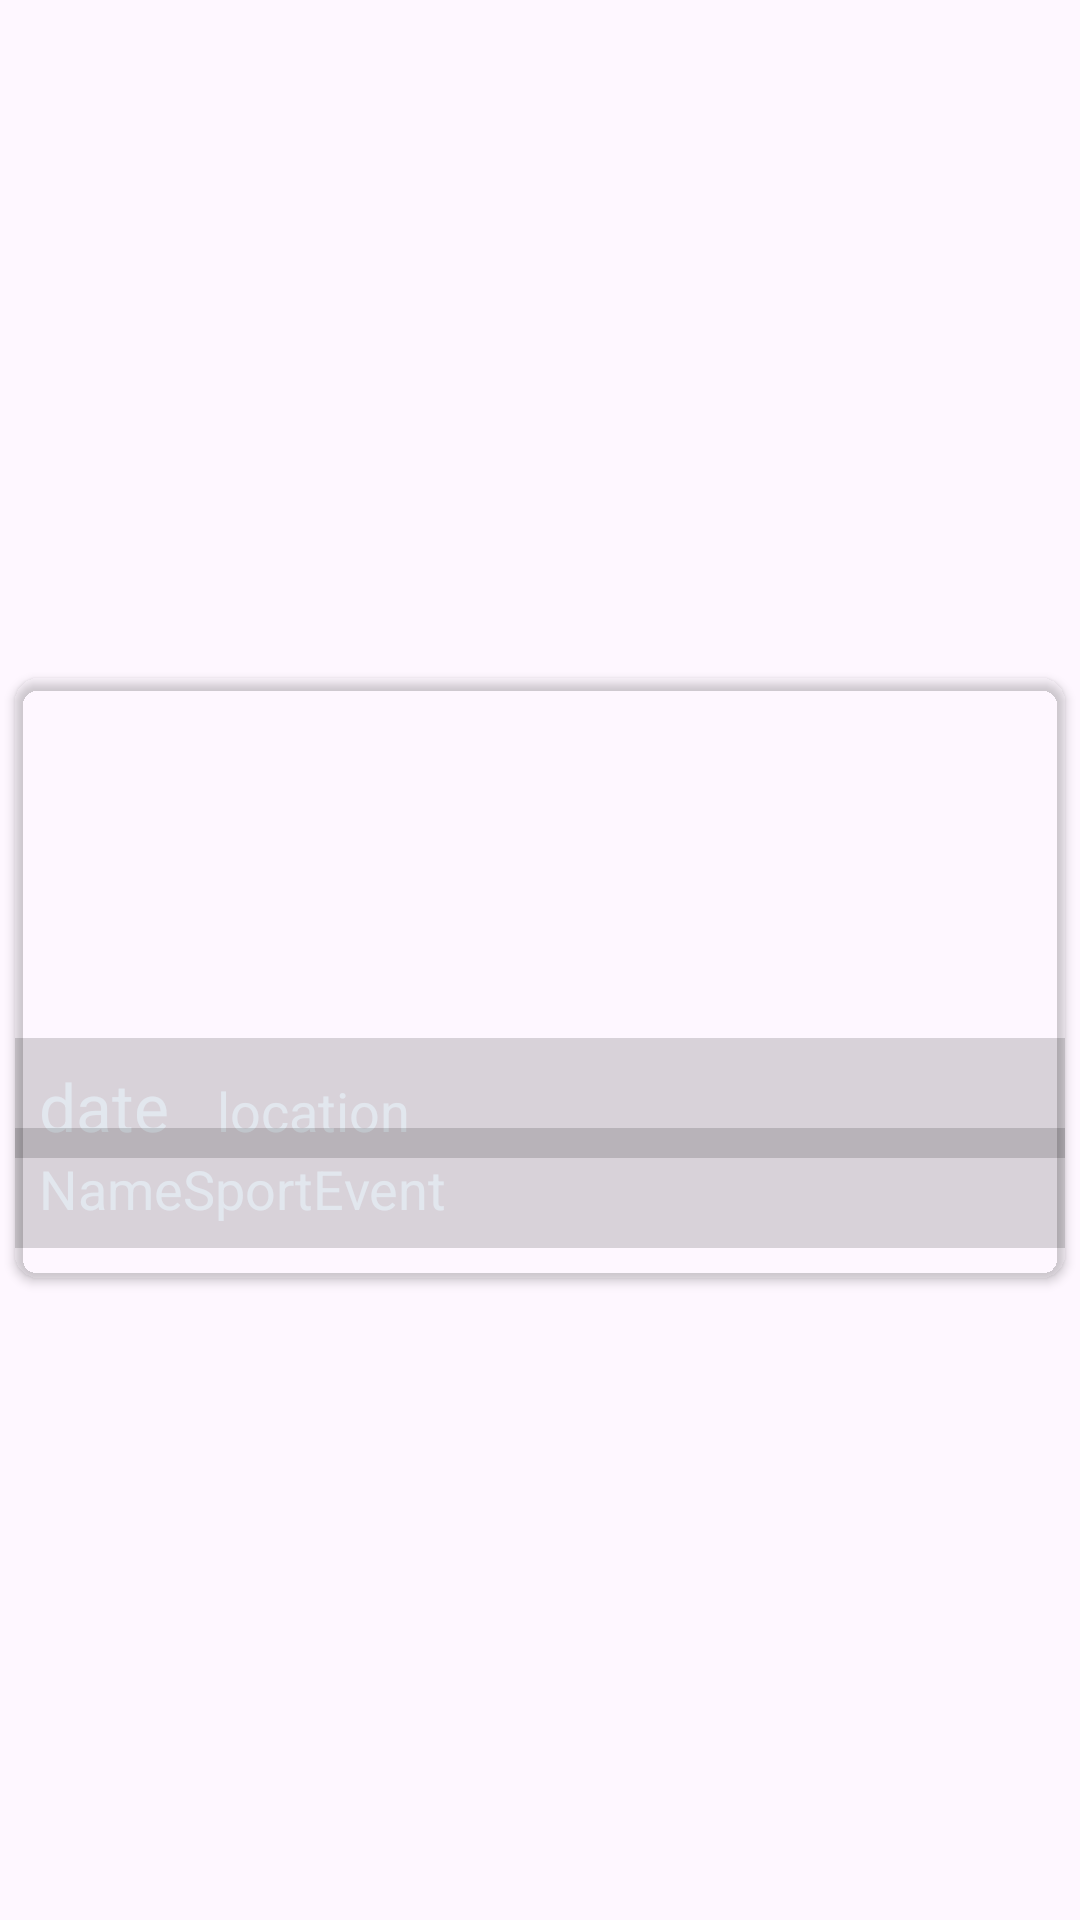

The Android layout XML behind this screen, and the referenced resources:
<!-- AndroidManifest.xml: application theme Theme.Cinema_App -->
<!-- res/layout/sports_slide_item.xml -->
<LinearLayout xmlns:android="http://schemas.android.com/apk/res/android"
    xmlns:app="http://schemas.android.com/apk/res-auto"
    xmlns:cardview="http://schemas.android.com/apk/res-auto"
    xmlns:tools="http://schemas.android.com/tools"
    android:layout_width="match_parent"
    android:layout_height="wrap_content"
    android:gravity="center"
    android:orientation="vertical">

    <androidx.cardview.widget.CardView
        android:layout_width="350dp"
        android:layout_height="200dp"
        android:layout_marginStart="6dp"
        android:layout_marginTop="20dp"
        android:layout_marginEnd="6dp"
        android:layout_marginBottom="8dp"
        android:backgroundTint="@color/transparent"
        cardview:cardCornerRadius="8dp"
        cardview:cardElevation="2dp"

        >

        <RelativeLayout
            android:layout_width="match_parent"
            android:layout_height="match_parent">

            <com.google.android.material.imageview.ShapeableImageView
                android:id="@+id/MainIMG"
                android:layout_width="match_parent"
                android:layout_height="match_parent"
                android:adjustViewBounds="true"
                android:scaleType="centerCrop" />

        </RelativeLayout>

        <androidx.constraintlayout.widget.ConstraintLayout
            android:layout_width="match_parent"
            android:layout_height="match_parent">

            <LinearLayout
                android:id="@+id/linearLayout2"
                android:layout_width="match_parent"
                android:layout_height="wrap_content"
                android:layout_marginTop="120dp"
                android:background="#26000000"
                android:orientation="horizontal"
                cardview:layout_constraintTop_toTopOf="parent">

                <TextView
                    android:id="@+id/date"
                    android:layout_width="wrap_content"
                    android:layout_height="40dp"
                    android:padding="8dp"
                    android:text="date"
                    android:textAppearance="?android:textAppearanceLarge"
                    android:textColor="@color/silver" />

                <TextView
                    android:id="@+id/location"
                    android:layout_width="wrap_content"
                    android:layout_height="40dp"
                    android:padding="8dp"
                    android:text="location"
                    android:textAppearance="?android:textAppearanceMedium"
                    android:textColor="@color/silver" />

            </LinearLayout>

            <LinearLayout
                android:id="@+id/linearLayout"
                android:layout_width="match_parent"
                android:layout_height="wrap_content"
                android:layout_marginTop="150dp"
                android:background="#26000000"
                android:orientation="horizontal"
                cardview:layout_constraintTop_toTopOf="parent">

                <TextView
                    android:id="@+id/nameSportEvent"
                    android:layout_width="wrap_content"
                    android:layout_height="40dp"
                    android:padding="8dp"
                    android:text="NameSportEvent"
                    android:textAppearance="?android:textAppearanceMedium"
                    android:textColor="@color/silver" />
            </LinearLayout>
        </androidx.constraintlayout.widget.ConstraintLayout>
    </androidx.cardview.widget.CardView>



</LinearLayout>
<!-- resources referenced by this layout -->
<resources>
  <color name="silver">#F2E3E8EF</color>
  <color name="transparent">#00434242</color>
  <style name="Theme.Cinema_App" parent="Base.Theme.Cinema_App" />
  <style name="Base.Theme.Cinema_App" parent="Theme.Material3.DayNight.NoActionBar">
          
          
      </style>
</resources>
